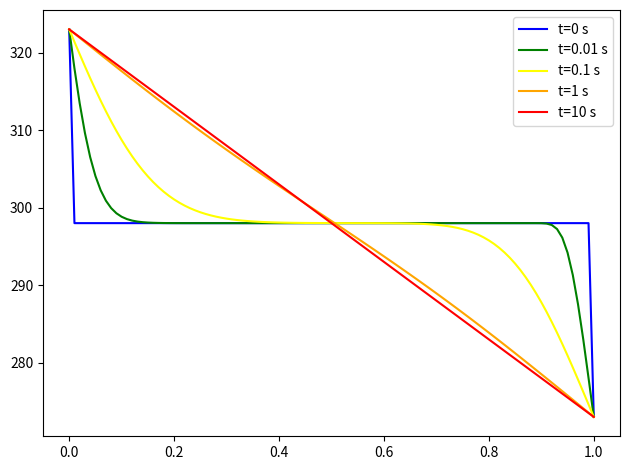

Here is the Python script that generated this plot:
import numpy as np
import matplotlib.pyplot as plt 

# main
M = int(100)
Th = 323
Tc = 273
phi = np.zeros((M+1), float)
phi[0] = Th
phi[M] = Tc

for j in range(1, M, 1):
    phi[j] = (Th+Tc)/2.

D = 4.25e-2
h = 0.001
a = 1./(M+1)
t = 0.
tf = 10.
k = h*D/a**2

thickness = np.linspace(0, 1., M+1)

plt.plot(thickness, phi, color="blue", label="t=0 s")

while(t<=tf):
    t += h
    for i in range(1,M,1):
        phi[i] = phi[i] + k*(phi[i+1]+phi[i-1]-2*phi[i])

    if(abs(t-0.01)<1e-4):
        plt.plot(thickness, phi, color="green", label="t=0.01 s")
    elif(abs(t-0.1)<1e-4):
        plt.plot(thickness, phi, color="yellow", label="t=0.1 s")
    elif(abs(t-1.)<1e-4):
        plt.plot(thickness, phi, color="orange", label="t=1 s")
    elif(abs(t-10.)<1e-4):
        plt.plot(thickness, phi, color="red", label="t=10 s")

plt.legend()
plt.tight_layout()
plt.show()